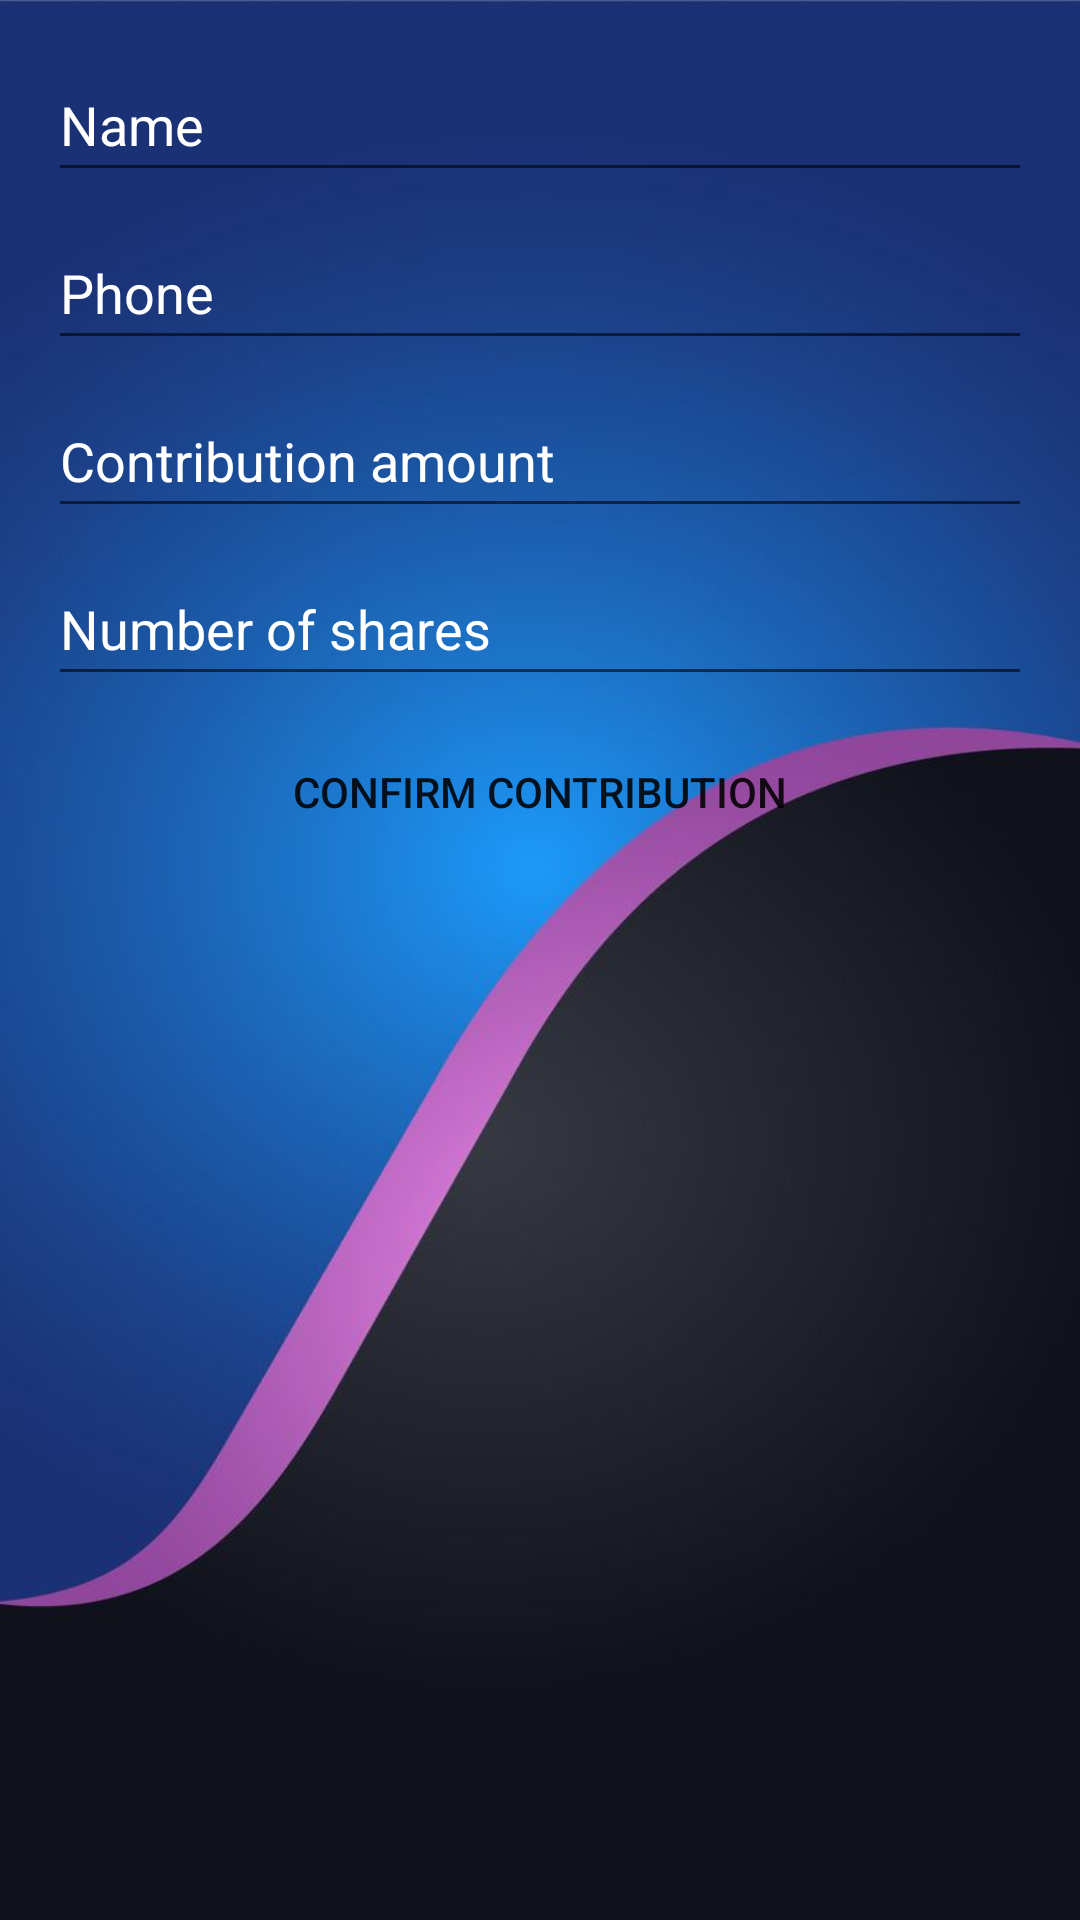

Reconstruct the res/layout file that produces this screen, plus the resources it refers to.
<!-- AndroidManifest.xml: application theme Theme.FireTruck3 -->
<!-- res/layout/activity_main4.xml -->
<?xml version="1.0" encoding="utf-8"?>
<RelativeLayout xmlns:android="http://schemas.android.com/apk/res/android"
    android:layout_width="match_parent"
    android:layout_height="match_parent"
    android:padding="16dp"
    android:background="@drawable/demo6">

    <EditText
        android:id="@+id/nameEditText"
        android:layout_width="match_parent"
        android:layout_height="wrap_content"
        android:layout_marginBottom="8dp"
        android:hint="Name"
        android:minHeight="48dp"
        android:textColor="#FFFFFF"
        android:textColorHint="#FFFFFF" />

    <EditText
        android:id="@+id/phoneEditText"
        android:layout_width="match_parent"
        android:layout_height="wrap_content"
        android:layout_below="@id/nameEditText"
        android:layout_marginBottom="8dp"
        android:hint="Phone"
        android:minHeight="48dp"
        android:textColor="#FFFFFF"
        android:textColorHint="#FFFFFF" />

    <EditText
        android:id="@+id/amountEditText"
        android:layout_width="match_parent"
        android:layout_height="wrap_content"
        android:layout_below="@id/phoneEditText"
        android:layout_marginBottom="8dp"
        android:hint="Contribution amount"
        android:inputType="numberDecimal"
        android:minHeight="48dp"
        android:textColor="#FFFFFF"
        android:textColorHint="#FFFFFF" />

    <EditText
        android:id="@+id/sharesEditText"
        android:layout_width="match_parent"
        android:layout_height="wrap_content"
        android:layout_below="@id/amountEditText"
        android:layout_marginBottom="8dp"
        android:hint="Number of shares"
        android:inputType="number"
        android:minHeight="48dp"
        android:textColor="#FFFFFF"
        android:textColorHint="#FFFFFF" />

    <Button
        android:id="@+id/confirmButton"
        android:layout_width="match_parent"
        android:layout_height="wrap_content"
        android:layout_below="@id/sharesEditText"
        android:text="Confirm Contribution"
        android:layout_marginBottom="8dp"
        android:background="@android:color/transparent" />

    <ImageView
        android:id="@+id/imageView"
        android:layout_width="match_parent"
        android:layout_height="wrap_content"
        android:layout_below="@id/confirmButton"
        android:src="@drawable/demo4"
        android:visibility="gone" />

</RelativeLayout>
<!-- resources referenced by this layout -->
<resources>
  <!-- drawable demo4: jpg bitmap (drawable, 111460 bytes) -->
  <!-- drawable demo6: jpg bitmap (drawable, 22042 bytes) -->
  <style name="Theme.FireTruck3" parent="Theme.MaterialComponents.DayNight.DarkActionBar">
          
          <item name="colorPrimary">@color/purple_500</item>
          <item name="colorPrimaryVariant">@color/purple_700</item>
          <item name="colorOnPrimary">@color/white</item>
          
          <item name="colorSecondary">@color/teal_200</item>
          <item name="colorSecondaryVariant">@color/teal_700</item>
          <item name="colorOnSecondary">@color/black</item>
          
          <item name="android:statusBarColor">?attr/colorPrimaryVariant</item>
          
      </style>
  <color name="purple_500">#FF6200EE</color>
  <color name="purple_700">#FF3700B3</color>
  <color name="white">#FFFFFFFF</color>
  <color name="teal_200">#FF03DAC5</color>
  <color name="teal_700">#FF018786</color>
  <color name="black">#FF000000</color>
</resources>
